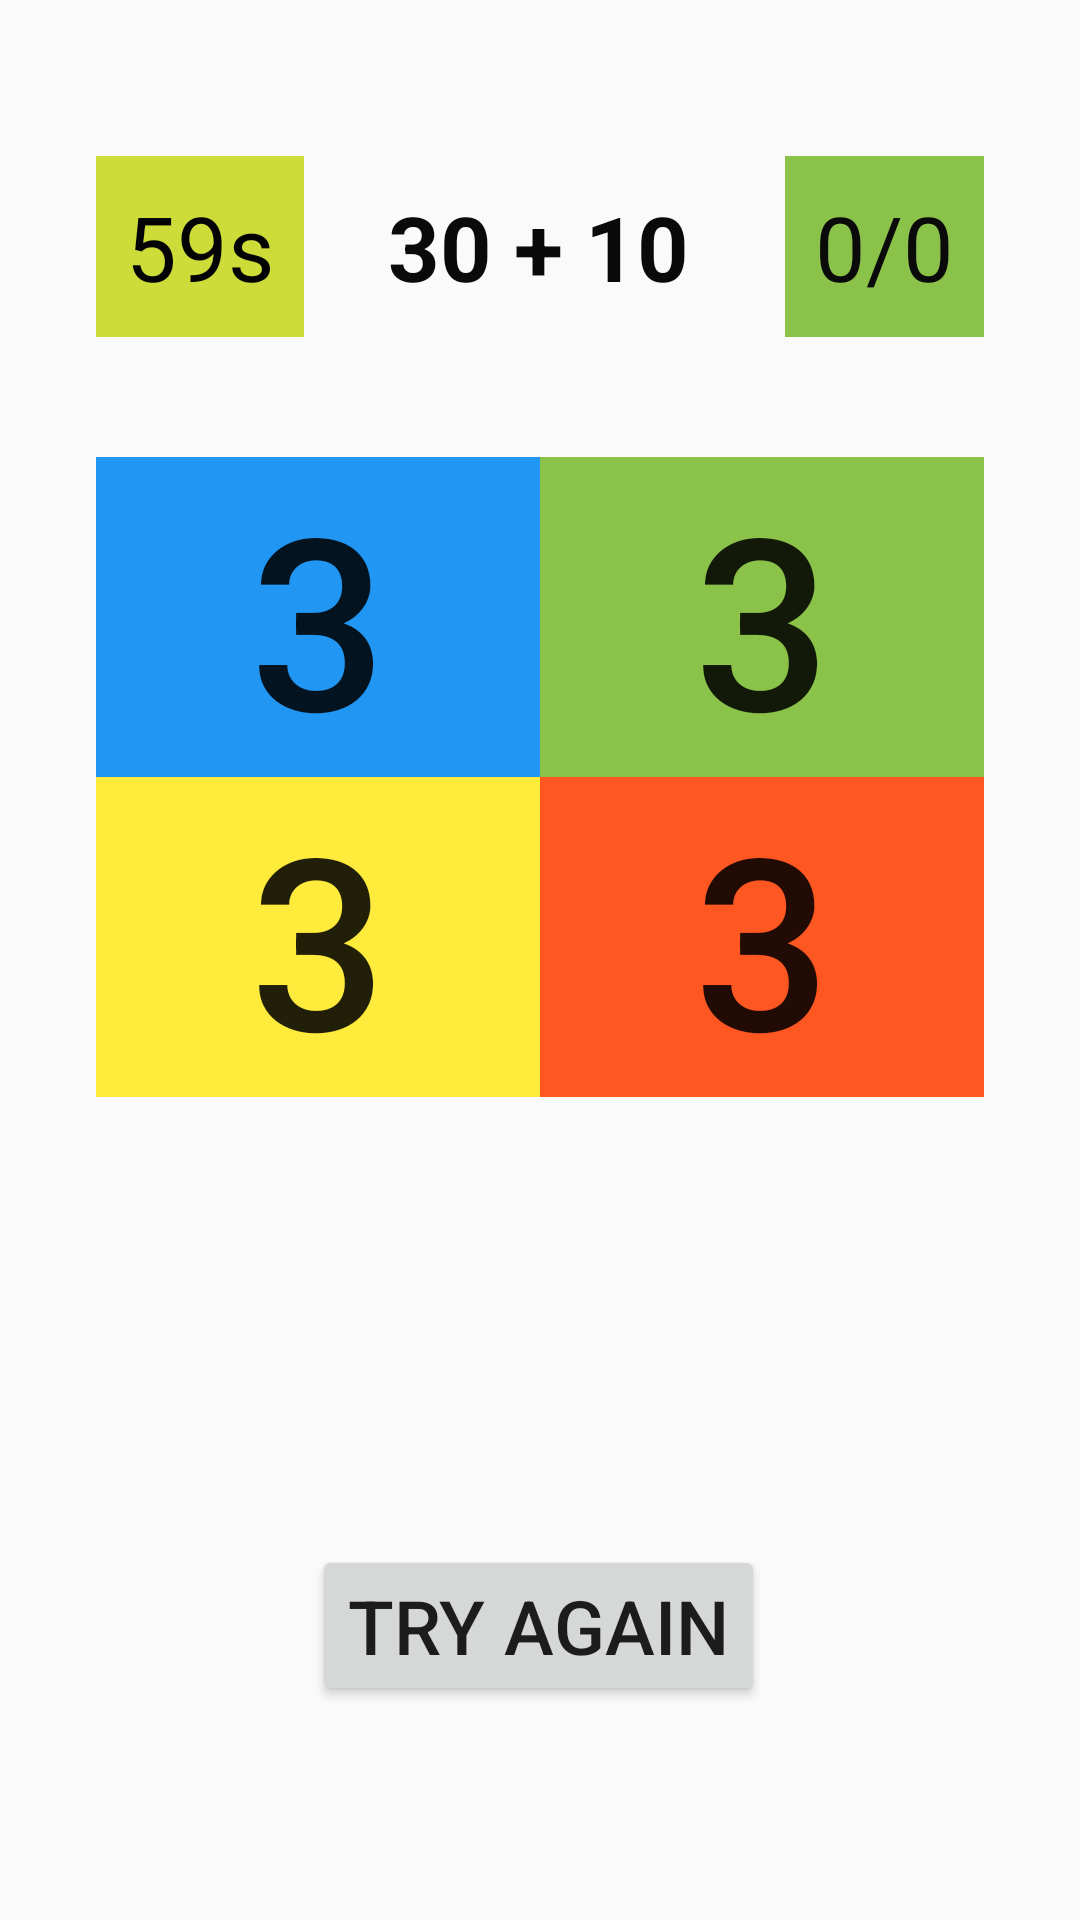

Layout XML and referenced resources for this Android screen:
<!-- AndroidManifest.xml: application theme AppTheme -->
<!-- res/layout/activity_main.xml -->
<?xml version="1.0" encoding="utf-8"?>
<androidx.constraintlayout.widget.ConstraintLayout xmlns:android="http://schemas.android.com/apk/res/android"
    xmlns:app="http://schemas.android.com/apk/res-auto"
    xmlns:tools="http://schemas.android.com/tools"
    android:layout_width="match_parent"
    android:layout_height="match_parent"
    tools:context=".MainActivity">

    <TextView
        android:id="@+id/timer"
        android:layout_width="wrap_content"
        android:layout_height="wrap_content"
        android:layout_marginStart="32dp"
        android:layout_marginLeft="32dp"
        android:layout_marginTop="52dp"
        android:background="#CDDC39"
        android:padding="10dp"
        android:text="59s"
        android:textColor="#030303"
        android:textSize="30sp"
        app:layout_constraintStart_toStartOf="parent"
        app:layout_constraintTop_toTopOf="parent" />

    <TextView
        android:id="@+id/score"
        android:layout_width="0dp"
        android:layout_height="wrap_content"
        android:layout_marginTop="52dp"
        android:layout_marginEnd="32dp"
        android:layout_marginRight="32dp"
        android:background="#8BC34A"
        android:padding="10dp"
        android:text="0/0"
        android:textColor="#0A0A0A"
        android:textSize="30sp"
        app:layout_constraintEnd_toEndOf="parent"
        app:layout_constraintTop_toTopOf="parent" />

    <TextView
        android:id="@+id/questionView"
        android:layout_width="wrap_content"
        android:layout_height="wrap_content"
        android:layout_marginStart="8dp"
        android:layout_marginLeft="8dp"
        android:layout_marginTop="52dp"
        android:layout_marginEnd="8dp"
        android:layout_marginRight="8dp"
        android:gravity="fill"
        android:padding="10dp"
        android:text="30 + 10"
        android:textColor="#0A0A0A"
        android:textSize="30sp"
        android:textStyle="bold"
        app:layout_constraintEnd_toStartOf="@+id/score"
        app:layout_constraintHorizontal_bias="0.416"
        app:layout_constraintStart_toEndOf="@+id/timer"
        app:layout_constraintTop_toTopOf="parent" />

    <GridLayout
        android:id="@+id/gridLayout"
        android:layout_width="fill_parent"
        android:layout_height="wrap_content"
        android:layout_marginLeft="32dp"
        android:layout_marginTop="40dp"
        android:layout_marginRight="32dp"
        app:layout_constraintEnd_toEndOf="parent"
        app:layout_constraintStart_toStartOf="parent"
        app:layout_constraintTop_toBottomOf="@+id/score">

        <Button
            android:id="@+id/button0"
            android:layout_width="wrap_content"
            android:layout_row="0"
            android:layout_rowWeight="1"
            android:layout_column="0"
            android:layout_columnWeight="1"
            android:layout_gravity="fill"
            android:background="#2196F3"
            android:onClick="chooseAnswer"
            android:tag="0"
            android:text="3"
            android:textSize="80sp" />

        <Button
            android:id="@+id/button1"
            android:layout_width="wrap_content"
            android:layout_row="0"
            android:layout_rowWeight="1"
            android:layout_column="1"
            android:layout_columnWeight="1"
            android:layout_gravity="fill"
            android:background="#8BC34A"
            android:onClick="chooseAnswer"
            android:tag="1"
            android:text="3"
            android:textSize="80sp" />

        <Button
            android:id="@+id/button2"
            android:layout_width="wrap_content"
            android:layout_row="1"
            android:layout_rowWeight="1"
            android:layout_column="0"
            android:layout_columnWeight="1"
            android:layout_gravity="fill"
            android:background="#FFEB3B"
            android:onClick="chooseAnswer"
            android:tag="2"
            android:text="3"
            android:textSize="80sp" />

        <Button
            android:id="@+id/button3"
            android:layout_width="wrap_content"
            android:layout_row="1"
            android:layout_rowWeight="1"
            android:layout_column="1"
            android:layout_columnWeight="1"
            android:layout_gravity="fill"
            android:background="#FF5722"
            android:onClick="chooseAnswer"
            android:tag="3"
            android:text="3"
            android:textSize="80sp" />
    </GridLayout>

    <TextView
        android:id="@+id/answer"
        android:layout_width="wrap_content"
        android:layout_height="wrap_content"
        android:layout_marginStart="173dp"
        android:layout_marginLeft="173dp"
        android:layout_marginTop="40dp"
        android:layout_marginEnd="173dp"
        android:layout_marginRight="173dp"
        android:padding="10dp"
        android:text=""
        android:textColor="#050505"
        android:textSize="40sp"
        app:layout_constraintEnd_toEndOf="parent"
        app:layout_constraintHorizontal_bias="0.488"
        app:layout_constraintStart_toStartOf="parent"
        app:layout_constraintTop_toBottomOf="@+id/gridLayout" />

    <Button
        android:id="@+id/tryAgain"
        android:layout_width="wrap_content"
        android:layout_height="wrap_content"
        android:layout_marginStart="161dp"
        android:layout_marginLeft="161dp"
        android:layout_marginTop="36dp"
        android:layout_marginEnd="162dp"
        android:layout_marginRight="162dp"
        android:onClick="playAgain"
        android:text="try again"
        android:textSize="25sp"
        app:layout_constraintEnd_toEndOf="parent"
        app:layout_constraintStart_toStartOf="parent"
        app:layout_constraintTop_toBottomOf="@+id/answer" />

</androidx.constraintlayout.widget.ConstraintLayout>
<!-- resources referenced by this layout -->
<resources>
  <style name="AppTheme" parent="Theme.AppCompat.Light.DarkActionBar">
          
          <item name="colorPrimary">@color/colorPrimary</item>
          <item name="colorPrimaryDark">@color/colorPrimaryDark</item>
          <item name="colorAccent">@color/colorAccent</item>
      </style>
  <!-- not gathered from this repository: default colours our renderer supplied (Android Studio template values) -->
  <color name="colorPrimary">#FF6200EE</color>
  <color name="colorPrimaryDark">#FF3700B3</color>
  <color name="colorAccent">#FF03DAC5</color>
</resources>
